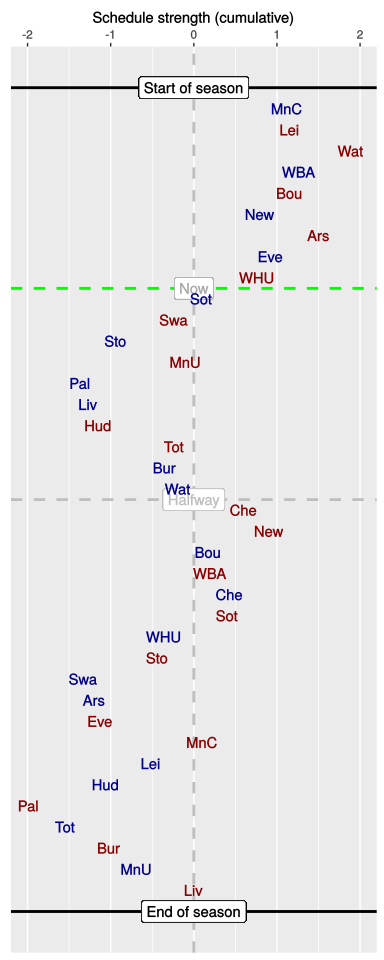

Source data for this figure (header and first rows):
, HA, vs, played, sched, cumulative
1, H, MnC, 1, 1.12, 1.12
2, A, Lei, 1, 0.03, 1.15
3, A, Wat, 1, 0.74, 1.89
4, H, WBA, 1, -0.63, 1.26
5, A, Bou, 1, -0.11, 1.15
6, H, New, 1, -0.37, 0.79
7, A, Ars, 1, 0.72, 1.5
8, H, Eve, 1, -0.58, 0.92
9, A, WHU, 1, -0.16, 0.76
10, H, Sot, 0, -0.67, 0.09
11, A, Swa, 0, -0.33, -0.24
12, H, Sto, 0, -0.7, -0.94
13, A, MnU, 0, 0.84, -0.1
14, H, Pal, 0, -1.26, -1.37
15, H, Liv, 0, 0.1, -1.27
16, A, Hud, 0, 0.12, -1.15
17, A, Tot, 0, 0.91, -0.24
18, H, Bur, 0, -0.11, -0.35
19, H, Wat, 0, 0.16, -0.19
20, A, Che, 0, 0.79, 0.6
21, A, New, 0, 0.3, 0.9
22, H, Bou, 0, -0.73, 0.17
23, A, WBA, 0, 0.02, 0.19
24, H, Che, 0, 0.24, 0.43
25, A, Sot, 0, -0.03, 0.4
26, H, WHU, 0, -0.76, -0.36
27, A, Sto, 0, -0.08, -0.44
28, H, Swa, 0, -0.89, -1.33
29, H, Ars, 0, 0.13, -1.2
30, A, Eve, 0, 0.07, -1.13
31, A, MnC, 0, 1.23, 0.1
32, H, Lei, 0, -0.62, -0.52
33, H, Hud, 0, -0.54, -1.06
34, A, Pal, 0, -0.93, -1.99
35, H, Tot, 0, 0.44, -1.55
36, A, Bur, 0, 0.54, -1.02
37, H, MnU, 0, 0.32, -0.69
38, A, Liv, 0, 0.69, 0
